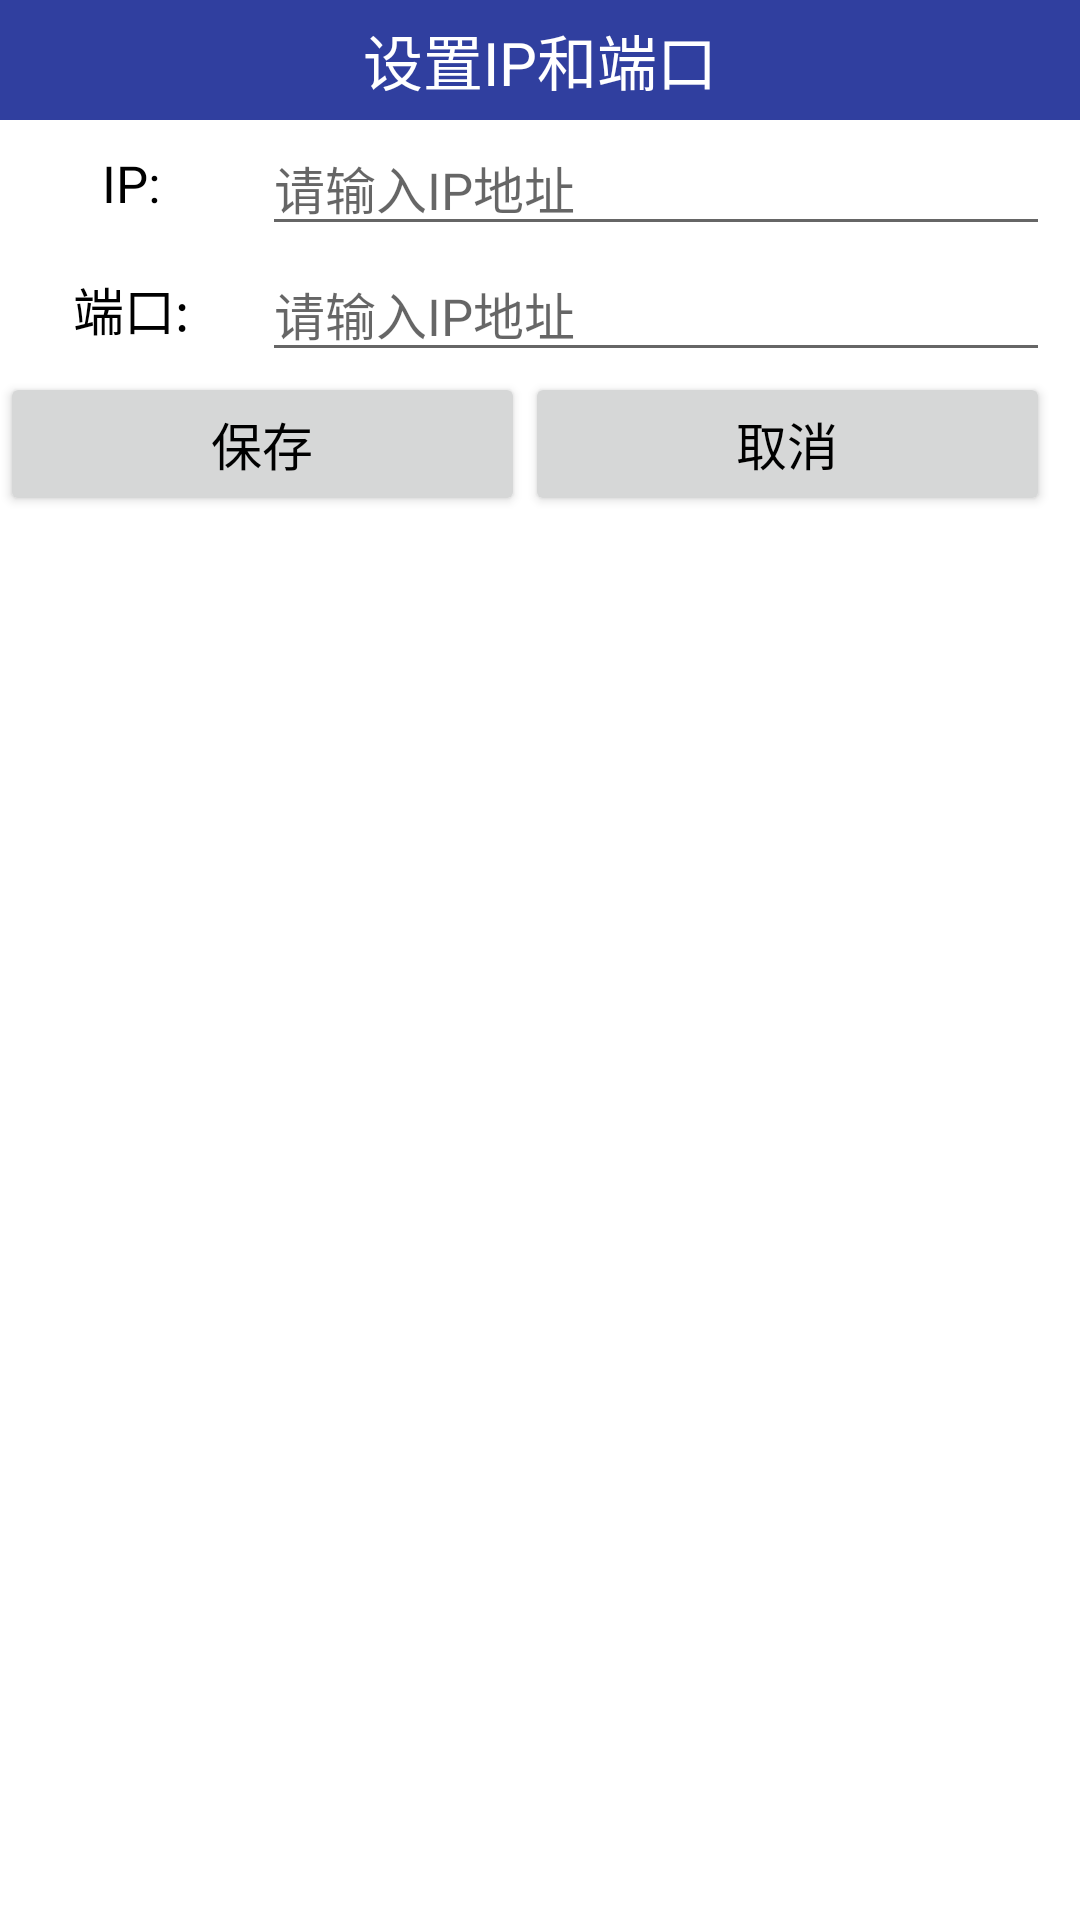

The Android layout XML behind this screen, and the referenced resources:
<!-- AndroidManifest.xml: activity theme dialogstyle -->
<!-- res/layout/activity_setting.xml -->
<?xml version="1.0" encoding="utf-8"?>
<LinearLayout xmlns:android="http://schemas.android.com/apk/res/android"
    android:orientation="vertical"
    android:background="@color/white"
    android:layout_width="match_parent"
    android:layout_height="match_parent">

    <RelativeLayout
        android:layout_width="match_parent"
        android:layout_height="40dip"
        android:background="@color/colorPrimaryDark">

        <TextView
            android:layout_width="wrap_content"
            android:layout_height="wrap_content"
            android:textSize="20sp"
            android:text="设置IP和端口"
            android:layout_centerInParent="true"
            android:textColor="@color/white"/>

    </RelativeLayout>


    <LinearLayout
        android:layout_width="match_parent"
        android:layout_height="wrap_content"
        android:gravity="center_vertical"
        android:orientation="horizontal">

        <TextView
            android:layout_width="0dip"
            android:layout_height="wrap_content"
            android:layout_weight="1"
            android:textColor="@color/black"
            android:textSize="17sp"
            android:gravity="center"
            android:text="IP:"/>


        <EditText
            android:id="@+id/setting_Ip_et"
            android:layout_width="0dip"
            android:layout_height="wrap_content"
            android:hint="请输入IP地址"
            android:layout_weight="3"
            android:layout_marginRight="10dip"
            android:textSize="17sp"
            android:digits="1234567890."
            android:textColor="@color/black" />
    </LinearLayout>

    <LinearLayout
        android:layout_width="match_parent"
        android:layout_height="wrap_content"
        android:gravity="center_vertical"
        android:orientation="horizontal">

        <TextView
            android:layout_width="0dip"
            android:layout_height="wrap_content"
            android:layout_weight="1"
            android:textColor="@color/black"
            android:textSize="17sp"
            android:gravity="center"
            android:text="端口:"/>


        <EditText
            android:id="@+id/setting_port_et"
            android:layout_width="0dip"
            android:layout_height="wrap_content"
            android:hint="请输入IP地址"
            android:layout_weight="3"
            android:layout_marginRight="10dip"
            android:textSize="17sp"
            android:inputType="number"
            android:textColor="@color/black" />
    </LinearLayout>


    <LinearLayout
        android:layout_width="match_parent"
        android:layout_height="wrap_content"
        android:gravity="center_vertical"
        android:orientation="horizontal">

        <Button
            android:id="@+id/setting_save_bt"
            android:layout_width="0dip"
            android:layout_height="wrap_content"
            android:layout_weight="1"
            android:textColor="@color/black"
            android:textSize="17sp"
            android:text="保存"/>


        <Button
            android:id="@+id/setting_cancle_bt"
            android:layout_width="0dip"
            android:layout_height="wrap_content"
            android:layout_weight="1"
            android:layout_marginRight="10dip"
            android:textSize="17sp"
            android:textColor="@color/black"
            android:text="取消"/>
    </LinearLayout>

</LinearLayout>
<!-- resources referenced by this layout -->
<resources>
  <color name="black">#000000</color>
  <color name="colorPrimaryDark">#303F9F</color>
  <color name="white">#FFFFFF</color>
  <style name="dialogstyle" parent="Base.Theme.AppCompat.Light.Dialog.Alert">
          
          <item name="android:windowBackground">@android:color/transparent</item>
          
          <item name="android:windowFrame">@null</item>
          
          <item name="android:windowNoTitle">true</item>
          
          <item name="android:windowIsFloating">true</item>
          
          <item name="android:windowIsTranslucent">true</item>
          
          <item name="android:windowContentOverlay">@null</item>
          
          <item name="android:windowAnimationStyle">@android:style/Animation.Dialog</item>
          
          <item name="android:backgroundDimEnabled">true</item>
      </style>
</resources>
